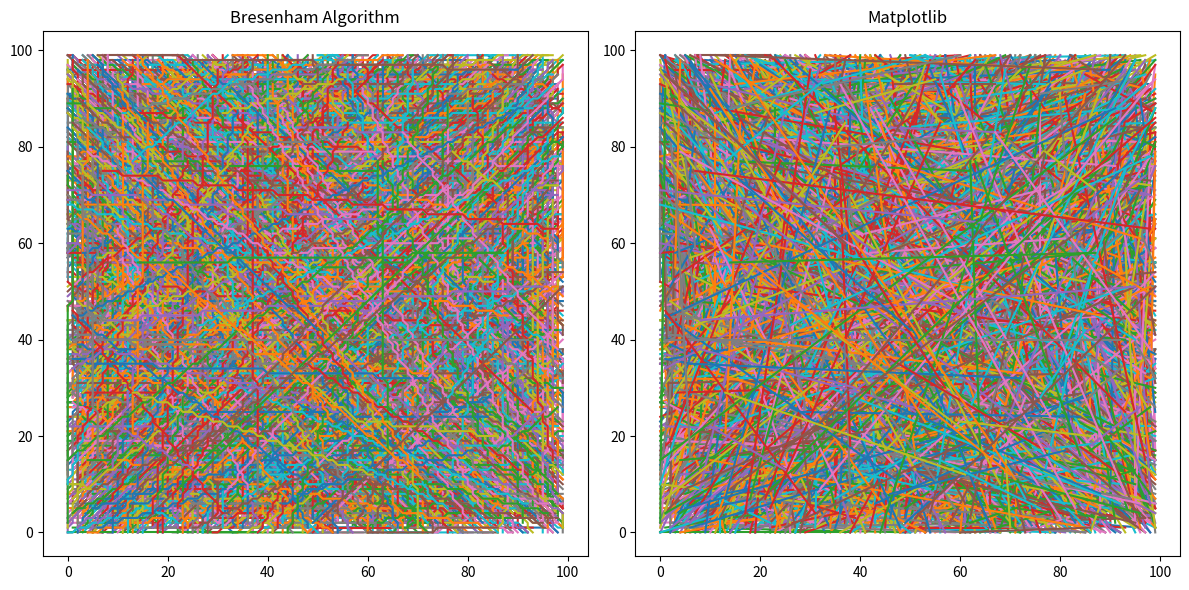
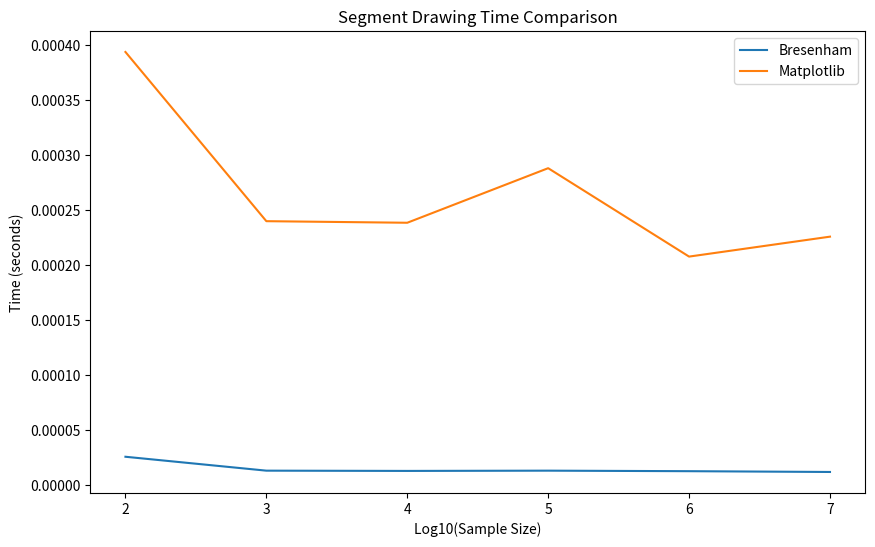

Reproduce these figures in Python, in order.
import time
import matplotlib.pyplot as plt
import numpy as np


def bresenham_line(x0, y0, x1, y1):
    dx = abs(x1 - x0)
    dy = abs(y1 - y0)
    steep = dy > dx

    if steep:
        x0, y0 = y0, x0
        x1, y1 = y1, x1

    if x0 > x1:
        x0, x1 = x1, x0
        y0, y1 = y1, y0

    dx = x1 - x0
    dy = abs(y1 - y0)
    error = int(dx / 2.0)
    ystep = 1 if y0 < y1 else -1
    y = y0

    line = []
    for x in range(x0, x1 + 1):
        coord = (y, x) if steep else (x, y)
        line.append(coord)
        error -= dy
        if error < 0:
            y += ystep
            error += dx

    return line


def measure_time(func, *args):
    start_time = time.time()
    func(*args)
    end_time = time.time()
    return end_time - start_time


# Генерация миллиона точек
points = np.random.randint(0, 100, size=(10000, 4))

# Отрисовка отрезков с использованием алгоритма Брезенхема
plt.figure(figsize=(12, 6))
plt.subplot(1, 2, 1)

for point in points:
    line = bresenham_line(*point)
    line = np.array(line)
    plt.plot(line[:, 0], line[:, 1], label='Bresenham')

plt.title('Bresenham Algorithm')

# Отрисовка отрезков с использованием Matplotlib
plt.subplot(1, 2, 2)

for point in points:
    plt.plot([point[0], point[2]], [point[1], point[3]], label='Matplotlib')

plt.title('Matplotlib')

# Отображение графиков
plt.tight_layout()
plt.show()

# Измерение времени выполнения для отрезков
segment_times_bresenham = []
segment_times_matplotlib = []

for i in range(2, 8):
    sample_size = 10 ** i
    sample_points = points[:sample_size]

    # Измерение времени для своей реализации Брезенхема
    bresenham_time = measure_time(bresenham_line, *sample_points[0])
    segment_times_bresenham.append(bresenham_time)

    # Измерение времени для реализации matplotlib
    matplotlib_time = measure_time(plt.plot, [sample_points[0, 0], sample_points[0, 2]],
                                   [sample_points[0, 1], sample_points[0, 3]])
    segment_times_matplotlib.append(matplotlib_time)

# Построение графика для времени выполнения отрезков
plt.figure(figsize=(10, 6))
plt.plot(range(2, 8), segment_times_bresenham, label='Bresenham')
plt.plot(range(2, 8), segment_times_matplotlib, label='Matplotlib')
plt.xlabel('Log10(Sample Size)')
plt.ylabel('Time (seconds)')
plt.legend()
plt.title('Segment Drawing Time Comparison')
plt.show()
